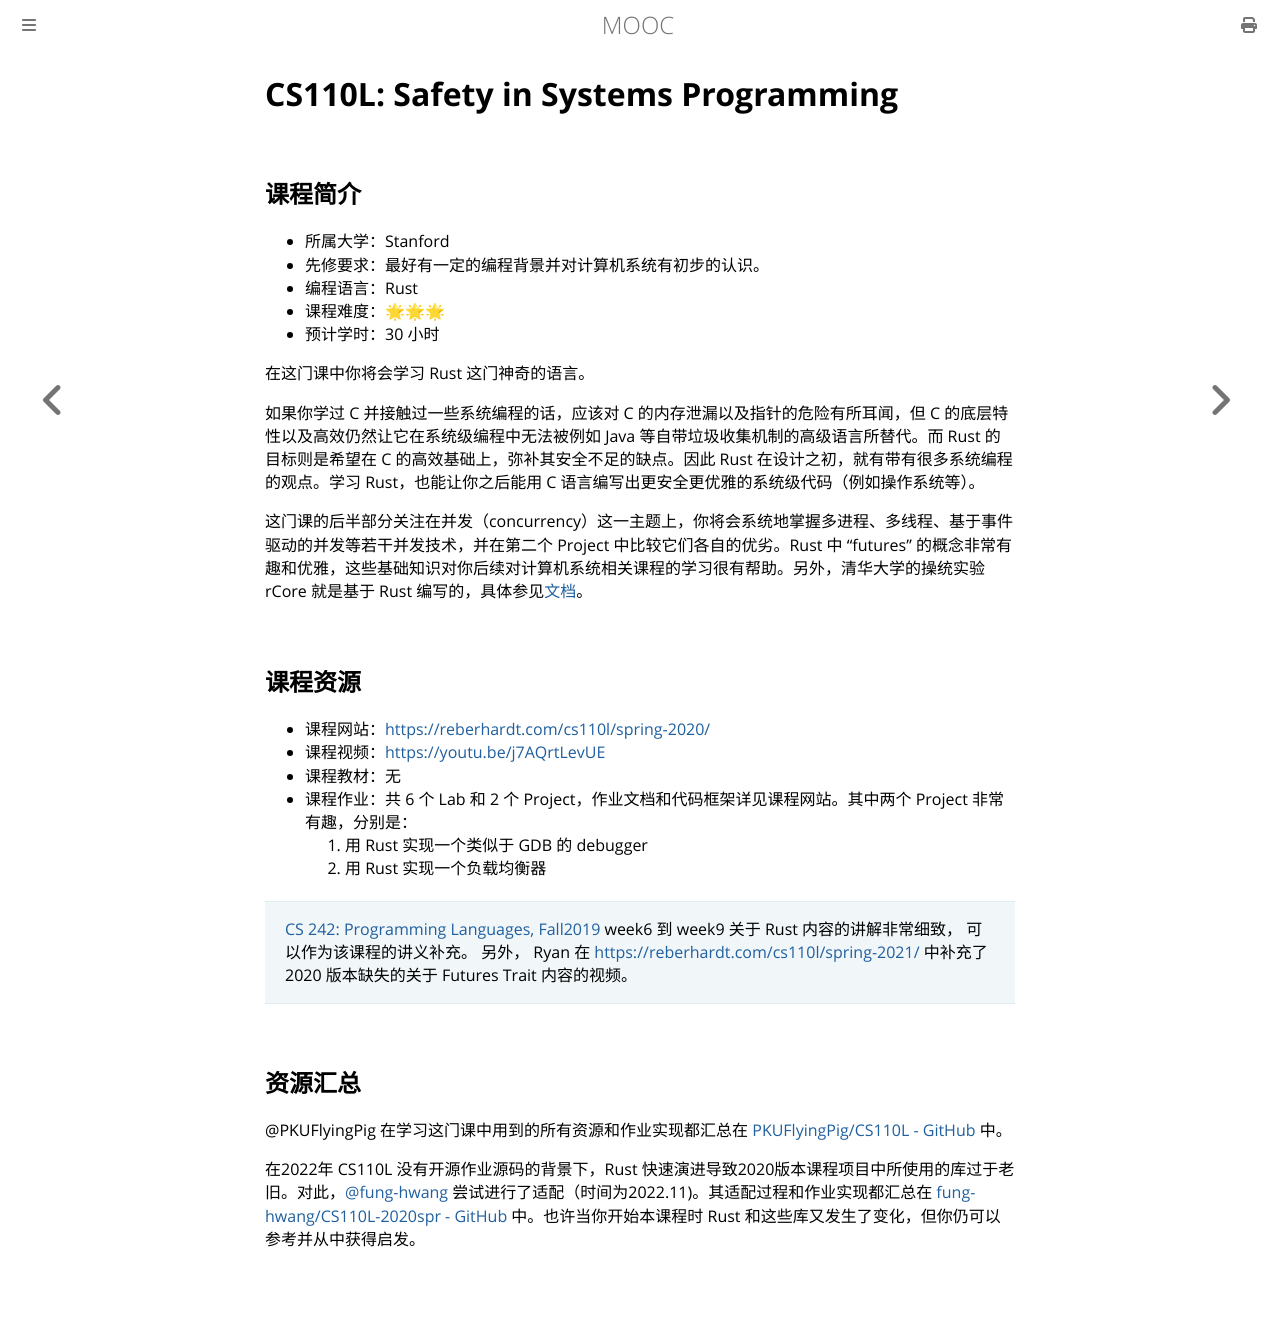

repository: Hanguangwu/MOOC · page: docs/编程入门/Rust/CS110L.html · generator: mdbook

# CS110L: Safety in Systems Programming

## 课程简介

- 所属大学：Stanford
- 先修要求：最好有一定的编程背景并对计算机系统有初步的认识。
- 编程语言：Rust
- 课程难度：🌟🌟🌟
- 预计学时：30 小时

在这门课中你将会学习 Rust 这门神奇的语言。

如果你学过 C 并接触过一些系统编程的话，应该对 C 的内存泄漏以及指针的危险有所耳闻，但 C 的底层特性以及高效仍然让它在系统级编程中无法被例如 Java 等自带垃圾收集机制的高级语言所替代。而 Rust 的目标则是希望在 C 的高效基础上，弥补其安全不足的缺点。因此 Rust 在设计之初，就有带有很多系统编程的观点。学习 Rust，也能让你之后能用 C 语言编写出更安全更优雅的系统级代码（例如操作系统等）。

这门课的后半部分关注在并发（concurrency）这一主题上，你将会系统地掌握多进程、多线程、基于事件驱动的并发等若干并发技术，并在第二个 Project 中比较它们各自的优劣。Rust 中 “futures” 的概念非常有趣和优雅，这些基础知识对你后续对计算机系统相关课程的学习很有帮助。另外，清华大学的操统实验 rCore 就是基于 Rust 编写的，具体参见[文档](https://rcore-os.github.io/rCore-Tutorial-Book-v3/index.html)。

## 课程资源

- 课程网站：<https://reberhardt.com/cs110l/spring-2020/>
- 课程视频：<https://youtu.be/j7AQrtLevUE>
- 课程教材：无
- 课程作业：共 6 个 Lab 和 2 个 Project，作业文档和代码框架详见课程网站。其中两个 Project 非常有趣，分别是：
  1. 用 Rust 实现一个类似于 GDB 的 debugger
  2. 用 Rust 实现一个负载均衡器

> [CS 242: Programming Languages, Fall2019](https://stanford-cs242.github.io/f19/) week6 到 week9 关于 Rust 内容的讲解非常细致， 可以作为该课程的讲义补充。 另外， Ryan 在 <https://reberhardt.com/cs110l/spring-2021/> 中补充了 2020 版本缺失的关于 Futures Trait 内容的视频。

## 资源汇总

@PKUFlyingPig 在学习这门课中用到的所有资源和作业实现都汇总在 [PKUFlyingPig/CS110L - GitHub](https://github.com/PKUFlyingPig/CS110L) 中。

在2022年 CS110L 没有开源作业源码的背景下，Rust 快速演进导致2020版本课程项目中所使用的库过于老旧。对此，[@fung-hwang](https://github.com/fung-hwang) 尝试进行了适配（时间为2022.11)。其适配过程和作业实现都汇总在 [fung-hwang/CS110L-2020spr - GitHub](https://github.com/fung-hwang/CS110L-2020spr) 中。也许当你开始本课程时 Rust 和这些库又发生了变化，但你仍可以参考并从中获得启发。
